Run: headless pygame with SDL's dummy video driver; simulated clock (each Clock.tick advances the game by its frame time, no real sleeping); random seed 0; keys injected as events and as key.get_pressed() state; no mouse input.
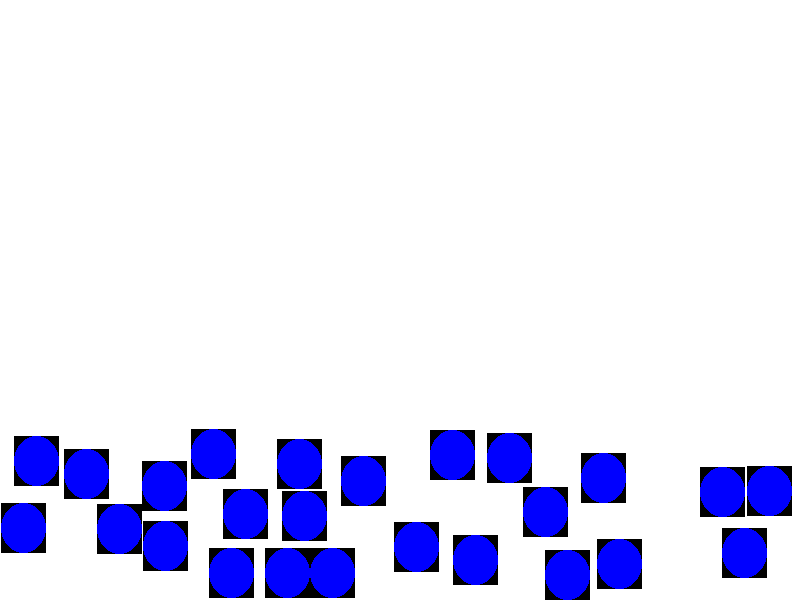
Frame 1 of 4 · flips 1–60 · no input
Frame 2 of 4 · flips 61–180 · tapped SPACE, RETURN · held RIGHT (→), D · screen unchanged from frame 1, image omitted
Frame 3 of 4 · flips 181–300 · held DOWN (↓), S · screen unchanged from frame 2, image omitted
Frame 4 of 4 · flips 301–420 · held LEFT (←), A, UP (↑), W · screen unchanged from frame 3, image omitted

The pygame program that drew these frames:

"""
Class that draws numEggs amount of eggs that don't overlap within an area at the bottom of the canvas
"""

import random
import pygame

# Note: black rectangle around the shape shouldn't be a problem if we're using actual images (like for the claw)
# Might not be necessary, they're from the examples I was looking at
COLOR = (255, 100, 98)
SURFACE_COLOR = (0, 0, 0)
WIDTH = 800
HEIGHT = 600

screen = pygame.display.set_mode((WIDTH, HEIGHT))


class EllipseSprite(pygame.sprite.Sprite):
    def __init__(self, color, width, height):
        super().__init__()

        self.image = pygame.Surface([width, height])
        self.image.fill(SURFACE_COLOR)
        self.image.set_colorkey(COLOR)

        pygame.draw.ellipse(self.image, color, pygame.Rect(0, 0, width, height))

        self.rect = self.image.get_rect()


pygame.init()

BLUE = (0, 0, 255)

all_sprites_list = pygame.sprite.Group()
current = 0
numEggs = 25
width = 45
height = 50
ex = []
FILLED = False


def add_sprites():
    global current
    global FILLED
    bounds = []
    failures = 0

    while current < numEggs:
        overlap = False
        object_ = EllipseSprite(BLUE, width, height)
        object_.rect.x = random.randint(0, screen.get_width() - width)
        object_.rect.y = random.randint(425, screen.get_height() - height)
        object_rect = pygame.Rect(object_.rect.x, object_.rect.y, width, height)

        for rectangle in bounds:
            if rectangle.colliderect(object_rect):
                overlap = True

        if not overlap:
            all_sprites_list.add(object_)
            bounds.append(object_rect)
            current += 1
            failures = 0
        else:
            failures += 1

        if failures == 50:
            current = 0
            bounds = []
            all_sprites_list.empty()


    FILLED = True


run = True
clock = pygame.time.Clock()

while run:
    for event in pygame.event.get():
        if event.type == pygame.QUIT:
            run = False

    if not FILLED:
        add_sprites()

    screen.fill((255, 255, 255))
    all_sprites_list.draw(screen)
    pygame.display.flip()
    clock.tick(60)

pygame.quit()
